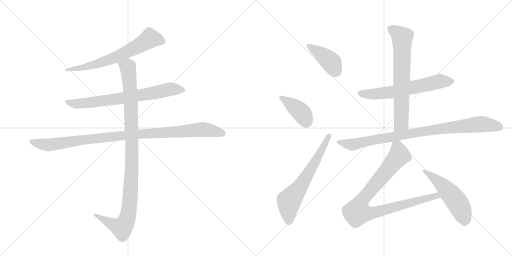
t = 0.00 s
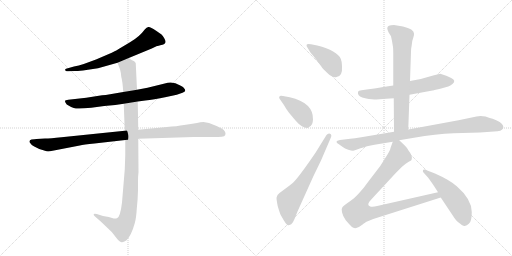
t = 2.00 s
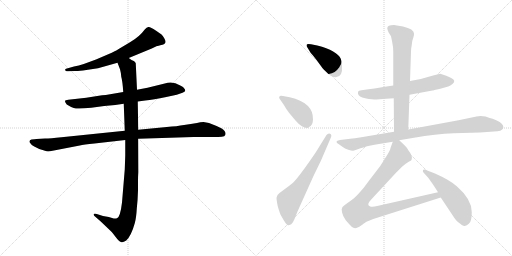
t = 4.00 s
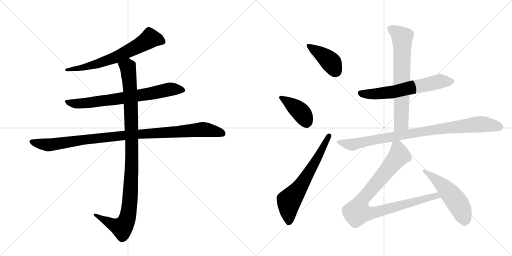
t = 6.00 s
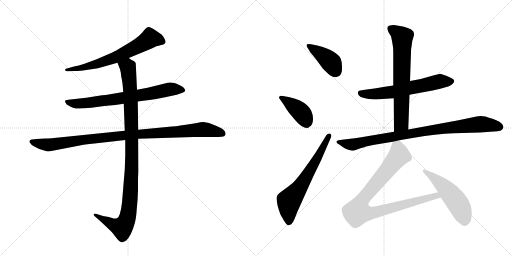
t = 8.00 s
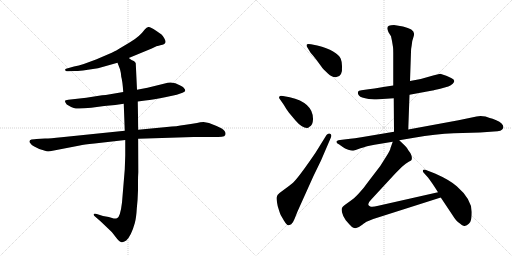
t = 10.00 s

The animated SVG that drew these frames (rendered in a browser with its animation timeline set to each time). Animation: 12 CSS @keyframes rules; one cycle of 10.00 s.

<svg version="1.1" viewBox="0 0 2048 1024" xmlns="http://www.w3.org/2000/svg">
  <g stroke="lightgray" stroke-dasharray="1,1" stroke-width="1" transform="scale(4, 4)">
    <line x1="0" y1="0" x2="256" y2="256"></line>
    <line x1="256" y1="0" x2="0" y2="256"></line>
    <line x1="128" y1="0" x2="128" y2="256"></line>
    <line x1="0" y1="128" x2="256" y2="128"></line>
    <line x1="256" y1="0" x2="512" y2="256"></line>
    <line x1="512" y1="0" x2="256" y2="256"></line>
    <line x1="384" y1="0" x2="384" y2="256"></line>
    <line x1="256" y1="128" x2="512" y2="128"></line>
  </g>
<g transform="scale(1, -1) translate(0, -850)">
   <style type="text/css">
    @keyframes keyframes0 {
      from {
       stroke: black;
       stroke-dashoffset: 664;
       stroke-width: 128;
       }
       68% {
       animation-timing-function: step-end;
       stroke: black;
       stroke-dashoffset: 0;
       stroke-width: 128;
       }
       to {
       stroke: black;
       stroke-width: 1024;
       }
       }
       #make-me-a-hanzi-animation-0 {
         animation: keyframes0 0.790365s both;
         animation-delay: 0.000000s;
         animation-timing-function: linear;
       }
    @keyframes keyframes1 {
      from {
       stroke: black;
       stroke-dashoffset: 728;
       stroke-width: 128;
       }
       70% {
       animation-timing-function: step-end;
       stroke: black;
       stroke-dashoffset: 0;
       stroke-width: 128;
       }
       to {
       stroke: black;
       stroke-width: 1024;
       }
       }
       #make-me-a-hanzi-animation-1 {
         animation: keyframes1 0.842448s both;
         animation-delay: 0.790365s;
         animation-timing-function: linear;
       }
    @keyframes keyframes2 {
      from {
       stroke: black;
       stroke-dashoffset: 1021;
       stroke-width: 128;
       }
       77% {
       animation-timing-function: step-end;
       stroke: black;
       stroke-dashoffset: 0;
       stroke-width: 128;
       }
       to {
       stroke: black;
       stroke-width: 1024;
       }
       }
       #make-me-a-hanzi-animation-2 {
         animation: keyframes2 1.080892s both;
         animation-delay: 1.632812s;
         animation-timing-function: linear;
       }
    @keyframes keyframes3 {
      from {
       stroke: black;
       stroke-dashoffset: 1060;
       stroke-width: 128;
       }
       78% {
       animation-timing-function: step-end;
       stroke: black;
       stroke-dashoffset: 0;
       stroke-width: 128;
       }
       to {
       stroke: black;
       stroke-width: 1024;
       }
       }
       #make-me-a-hanzi-animation-3 {
         animation: keyframes3 1.112630s both;
         animation-delay: 2.713704s;
         animation-timing-function: linear;
       }
    @keyframes keyframes4 {
      from {
       stroke: black;
       stroke-dashoffset: 412;
       stroke-width: 128;
       }
       57% {
       animation-timing-function: step-end;
       stroke: black;
       stroke-dashoffset: 0;
       stroke-width: 128;
       }
       to {
       stroke: black;
       stroke-width: 1024;
       }
       }
       #make-me-a-hanzi-animation-4 {
         animation: keyframes4 0.585286s both;
         animation-delay: 3.826335s;
         animation-timing-function: linear;
       }
    @keyframes keyframes5 {
      from {
       stroke: black;
       stroke-dashoffset: 405;
       stroke-width: 128;
       }
       57% {
       animation-timing-function: step-end;
       stroke: black;
       stroke-dashoffset: 0;
       stroke-width: 128;
       }
       to {
       stroke: black;
       stroke-width: 1024;
       }
       }
       #make-me-a-hanzi-animation-5 {
         animation: keyframes5 0.579590s both;
         animation-delay: 4.411621s;
         animation-timing-function: linear;
       }
    @keyframes keyframes6 {
      from {
       stroke: black;
       stroke-dashoffset: 646;
       stroke-width: 128;
       }
       68% {
       animation-timing-function: step-end;
       stroke: black;
       stroke-dashoffset: 0;
       stroke-width: 128;
       }
       to {
       stroke: black;
       stroke-width: 1024;
       }
       }
       #make-me-a-hanzi-animation-6 {
         animation: keyframes6 0.775716s both;
         animation-delay: 4.991211s;
         animation-timing-function: linear;
       }
    @keyframes keyframes7 {
      from {
       stroke: black;
       stroke-dashoffset: 623;
       stroke-width: 128;
       }
       67% {
       animation-timing-function: step-end;
       stroke: black;
       stroke-dashoffset: 0;
       stroke-width: 128;
       }
       to {
       stroke: black;
       stroke-width: 1024;
       }
       }
       #make-me-a-hanzi-animation-7 {
         animation: keyframes7 0.756999s both;
         animation-delay: 5.766927s;
         animation-timing-function: linear;
       }
    @keyframes keyframes8 {
      from {
       stroke: black;
       stroke-dashoffset: 695;
       stroke-width: 128;
       }
       69% {
       animation-timing-function: step-end;
       stroke: black;
       stroke-dashoffset: 0;
       stroke-width: 128;
       }
       to {
       stroke: black;
       stroke-width: 1024;
       }
       }
       #make-me-a-hanzi-animation-8 {
         animation: keyframes8 0.815592s both;
         animation-delay: 6.523926s;
         animation-timing-function: linear;
       }
    @keyframes keyframes9 {
      from {
       stroke: black;
       stroke-dashoffset: 910;
       stroke-width: 128;
       }
       75% {
       animation-timing-function: step-end;
       stroke: black;
       stroke-dashoffset: 0;
       stroke-width: 128;
       }
       to {
       stroke: black;
       stroke-width: 1024;
       }
       }
       #make-me-a-hanzi-animation-9 {
         animation: keyframes9 0.990560s both;
         animation-delay: 7.339518s;
         animation-timing-function: linear;
       }
    @keyframes keyframes10 {
      from {
       stroke: black;
       stroke-dashoffset: 921;
       stroke-width: 128;
       }
       75% {
       animation-timing-function: step-end;
       stroke: black;
       stroke-dashoffset: 0;
       stroke-width: 128;
       }
       to {
       stroke: black;
       stroke-width: 1024;
       }
       }
       #make-me-a-hanzi-animation-10 {
         animation: keyframes10 0.999512s both;
         animation-delay: 8.330078s;
         animation-timing-function: linear;
       }
    @keyframes keyframes11 {
      from {
       stroke: black;
       stroke-dashoffset: 519;
       stroke-width: 128;
       }
       63% {
       animation-timing-function: step-end;
       stroke: black;
       stroke-dashoffset: 0;
       stroke-width: 128;
       }
       to {
       stroke: black;
       stroke-width: 1024;
       }
       }
       #make-me-a-hanzi-animation-11 {
         animation: keyframes11 0.672363s both;
         animation-delay: 9.329590s;
         animation-timing-function: linear;
       }
</style>
<path d="M 515 618 L 607 656 L 628 666 Q 630 666 650 671 Q 670 676 657 697 Q 651 707 646 712 L 623 728 Q 603 741 595 742 Q 587 743 579 732 Q 558 703 520 681 L 473 653 Q 464 647 433 633 L 384 612 L 335 594 Q 315 587 296 584 L 264 575 Q 259 572 261 570 Q 261 563 273 565 L 299 566 Q 312 565 345 570 L 392 577 L 470 599 L 515 618 Z" fill="lightgray"></path> 
<path d="M 551 444 L 581 448 Q 613 451 665 462 L 707 471 L 730 479 Q 740 484 741 487 Q 741 492 737 496 Q 735 502 721 508 Q 690 528 659 516 L 590 499 L 548 491 L 493 482 L 423 470 Q 411 470 389 466 L 345 459 L 273 451 Q 261 450 260 447 Q 259 443 267 432 Q 281 423 295 418 Q 309 413 365 419 L 417 426 L 461 430 L 495 435 L 551 444 Z" fill="lightgray"></path> 
<path d="M 180 296 L 146 294 Q 139 294 126 292 Q 115 289 119 280 Q 124 271 137 264 L 157 254 L 180 247 Q 188 243 200 245 L 319 268 Q 334 272 378 276 L 501 290 L 553 295 L 774 302 L 851 302 Q 876 302 887 303 Q 899 304 901 310 Q 906 324 887 336 Q 861 349 836 358 L 814 362 Q 801 362 788 358 Q 764 355 736 350 Q 709 345 667 342 L 553 331 L 499 327 L 246 301 Q 201 296 180 296 Z" fill="lightgray"></path> 
<path d="M 501 290 L 501 228 L 499 172 L 488 40 Q 481 -19 468 -23 Q 462 -25 455 -24 L 435 -18 L 412 -14 L 387 -6 Q 378 -3 375 -6 Q 373 -10 380 -16 L 403 -36 L 447 -78 L 469 -106 Q 481 -119 487 -119 Q 493 -120 505 -112 Q 525 -93 539 -43 Q 545 -22 547 14 Q 551 51 552 88 L 552 124 Q 552 145 554 161 L 553 295 L 553 331 L 551 444 L 548 491 L 543 597 Q 541 603 535 606 L 526 610 L 515 618 C 489 633 459 627 470 599 L 480 573 Q 484 559 485 543 Q 490 526 493 482 L 495 435 L 499 327 L 501 290 Z" fill="lightgray"></path> 
<path d="M 1243 638 Q 1249 632 1267 609 L 1286 583 Q 1291 575 1311.5 556.5 Q 1332 538 1346 542 Q 1371 544 1368 586 Q 1367 606 1363 615 Q 1349 647 1269 668 L 1244 673 Q 1228 676 1226.5 671 Q 1225 666 1229 661 L 1243 638 Z" fill="lightgray"></path> 
<path d="M 1132 466 Q 1119 468 1118 464 Q 1114 459 1119 454 L 1135 431 Q 1147 410 1156 399 L 1182 368 Q 1208 338 1228 338 Q 1233 338 1238 343 Q 1251 348 1252 372 Q 1254 439 1159 461 L 1132 466 Z" fill="lightgray"></path> 
<path d="M 1306 310 L 1262 239 Q 1200 148 1175 122 Q 1169 116 1145 98 L 1118 78 Q 1106 69 1106 59.5 Q 1106 50 1111 25 Q 1119 -1 1121.5 -7 Q 1124 -13 1135.5 -31.5 Q 1147 -50 1153 -51 Q 1155 -52 1165 -47 Q 1173 -39 1178 -26 L 1190 4 L 1253 144 L 1284 208 L 1324 301 Q 1328 313 1320 315.5 Q 1312 318 1306 310 Z" fill="lightgray"></path> 
<path d="M 1573 508 L 1533 502 Q 1528 500 1474 493 L 1446 489 Q 1434 488 1432 483 Q 1429 466 1449 460 Q 1459 457 1475 454 Q 1503 452 1506 452 L 1530 454 L 1575 457 L 1638 471 L 1730 488 Q 1731 488 1761 495 L 1793 504 Q 1801 507 1811 515 Q 1825 529 1806.5 537.5 Q 1788 546 1785 547 L 1761 555 L 1736 549 L 1683 534 L 1640 526 L 1573 508 Z" fill="lightgray"></path> 
<path d="M 1572 662 Q 1573 656 1573 638 L 1573 508 L 1575 457 L 1576 323 C 1576 293 1632 302 1633 332 L 1638 471 L 1640 526 L 1644 643 Q 1644 655 1647 670 Q 1648 687 1653 699 Q 1657 710 1656 716 Q 1656 734 1612 744 L 1576 750 Q 1549 750 1549 737 Q 1549 733 1554 721 L 1564 705 L 1568 686 L 1572 662 Z" fill="lightgray"></path> 
<path d="M 1576 323 L 1445 301 Q 1417 297 1401 295 L 1360 290 Q 1333 285 1357 272 L 1371 262 Q 1379 256 1393 251.5 Q 1407 247 1412.5 247.5 Q 1418 248 1442 257 Q 1466 266 1473 266.5 Q 1480 267 1498 271 L 1571 283 L 1597 289 L 1656 299 Q 1743 314 1815 317 L 1920 320 L 1976 324 Q 2008 324 2013 338 Q 2017 355 1985 369 Q 1969 376 1959 378 L 1942 384 Q 1921 389 1906 384 L 1834 369 L 1633 332 L 1576 323 Z" fill="lightgray"></path> 
<path d="M 1571 283 L 1562 258 Q 1561 249 1545 224 L 1521 186 L 1469 118 Q 1455 97 1434 75 Q 1413 53 1404 48 L 1379 30 Q 1370 23 1369 20 Q 1365 16 1368 1 Q 1371 -14 1383 -31 L 1398 -48 Q 1401 -51 1408 -58 Q 1415 -64 1425 -62 Q 1435 -60 1449 -49 Q 1463 -38 1466 -37 L 1493 -26 L 1763 60 C 1792 69 1781 88 1752 81 L 1513 27 Q 1489 21 1481 24 Q 1463 30 1485 52 L 1583 158 L 1608 183 Q 1624 198 1635 203 Q 1645 207 1646 210 Q 1652 226 1634 248 Q 1631 256 1621 266 L 1597 289 C 1579 306 1579 306 1571 283 Z" fill="lightgray"></path> 
<path d="M 1763 60 L 1811 -12 Q 1824 -33 1833 -39 Q 1842 -45 1847 -50 Q 1858 -56 1861 -53 Q 1869 -53 1881 -38 Q 1887 -26 1887 2 Q 1887 53 1827 105 Q 1799 130 1740 156 L 1709 168 Q 1696 174 1692 170 Q 1690 164 1694 160 L 1712 140 Q 1729 118 1752 81 L 1763 60 Z" fill="lightgray"></path> 
      <clipPath id="make-me-a-hanzi-clip-0">
      <path d="M 515 618 L 607 656 L 628 666 Q 630 666 650 671 Q 670 676 657 697 Q 651 707 646 712 L 623 728 Q 603 741 595 742 Q 587 743 579 732 Q 558 703 520 681 L 473 653 Q 464 647 433 633 L 384 612 L 335 594 Q 315 587 296 584 L 264 575 Q 259 572 261 570 Q 261 563 273 565 L 299 566 Q 312 565 345 570 L 392 577 L 470 599 L 515 618 Z" fill="lightgray"></path>
      </clipPath>
      <path clip-path="url(#make-me-a-hanzi-clip-0)" d="M 648 685 L 600 696 L 550 664 L 432 609 L 351 584 L 268 569 " fill="none" id="make-me-a-hanzi-animation-0" stroke-dasharray="536 1072" stroke-linecap="round"></path>

      <clipPath id="make-me-a-hanzi-clip-1">
      <path d="M 551 444 L 581 448 Q 613 451 665 462 L 707 471 L 730 479 Q 740 484 741 487 Q 741 492 737 496 Q 735 502 721 508 Q 690 528 659 516 L 590 499 L 548 491 L 493 482 L 423 470 Q 411 470 389 466 L 345 459 L 273 451 Q 261 450 260 447 Q 259 443 267 432 Q 281 423 295 418 Q 309 413 365 419 L 417 426 L 461 430 L 495 435 L 551 444 Z" fill="lightgray"></path>
      </clipPath>
      <path clip-path="url(#make-me-a-hanzi-clip-1)" d="M 268 446 L 280 438 L 334 436 L 595 474 L 680 493 L 732 488 " fill="none" id="make-me-a-hanzi-animation-1" stroke-dasharray="600 1200" stroke-linecap="round"></path>

      <clipPath id="make-me-a-hanzi-clip-2">
      <path d="M 180 296 L 146 294 Q 139 294 126 292 Q 115 289 119 280 Q 124 271 137 264 L 157 254 L 180 247 Q 188 243 200 245 L 319 268 Q 334 272 378 276 L 501 290 L 553 295 L 774 302 L 851 302 Q 876 302 887 303 Q 899 304 901 310 Q 906 324 887 336 Q 861 349 836 358 L 814 362 Q 801 362 788 358 Q 764 355 736 350 Q 709 345 667 342 L 553 331 L 499 327 L 246 301 Q 201 296 180 296 Z" fill="lightgray"></path>
      </clipPath>
      <path clip-path="url(#make-me-a-hanzi-clip-2)" d="M 130 282 L 191 270 L 476 306 L 810 332 L 889 316 " fill="none" id="make-me-a-hanzi-animation-2" stroke-dasharray="893 1786" stroke-linecap="round"></path>

      <clipPath id="make-me-a-hanzi-clip-3">
      <path d="M 501 290 L 501 228 L 499 172 L 488 40 Q 481 -19 468 -23 Q 462 -25 455 -24 L 435 -18 L 412 -14 L 387 -6 Q 378 -3 375 -6 Q 373 -10 380 -16 L 403 -36 L 447 -78 L 469 -106 Q 481 -119 487 -119 Q 493 -120 505 -112 Q 525 -93 539 -43 Q 545 -22 547 14 Q 551 51 552 88 L 552 124 Q 552 145 554 161 L 553 295 L 553 331 L 551 444 L 548 491 L 543 597 Q 541 603 535 606 L 526 610 L 515 618 C 489 633 459 627 470 599 L 480 573 Q 484 559 485 543 Q 490 526 493 482 L 495 435 L 499 327 L 501 290 Z" fill="lightgray"></path>
      </clipPath>
      <path clip-path="url(#make-me-a-hanzi-clip-3)" d="M 478 595 L 511 581 L 523 450 L 528 213 L 513 -7 L 502 -42 L 488 -61 L 381 -9 " fill="none" id="make-me-a-hanzi-animation-3" stroke-dasharray="932 1864" stroke-linecap="round"></path>

      <clipPath id="make-me-a-hanzi-clip-4">
      <path d="M 1243 638 Q 1249 632 1267 609 L 1286 583 Q 1291 575 1311.5 556.5 Q 1332 538 1346 542 Q 1371 544 1368 586 Q 1367 606 1363 615 Q 1349 647 1269 668 L 1244 673 Q 1228 676 1226.5 671 Q 1225 666 1229 661 L 1243 638 Z" fill="lightgray"></path>
      </clipPath>
      <path clip-path="url(#make-me-a-hanzi-clip-4)" d="M 1232 667 L 1314 610 L 1345 563 " fill="none" id="make-me-a-hanzi-animation-4" stroke-dasharray="284 568" stroke-linecap="round"></path>

      <clipPath id="make-me-a-hanzi-clip-5">
      <path d="M 1132 466 Q 1119 468 1118 464 Q 1114 459 1119 454 L 1135 431 Q 1147 410 1156 399 L 1182 368 Q 1208 338 1228 338 Q 1233 338 1238 343 Q 1251 348 1252 372 Q 1254 439 1159 461 L 1132 466 Z" fill="lightgray"></path>
      </clipPath>
      <path clip-path="url(#make-me-a-hanzi-clip-5)" d="M 1126 460 L 1204 401 L 1226 355 " fill="none" id="make-me-a-hanzi-animation-5" stroke-dasharray="277 554" stroke-linecap="round"></path>

      <clipPath id="make-me-a-hanzi-clip-6">
      <path d="M 1306 310 L 1262 239 Q 1200 148 1175 122 Q 1169 116 1145 98 L 1118 78 Q 1106 69 1106 59.5 Q 1106 50 1111 25 Q 1119 -1 1121.5 -7 Q 1124 -13 1135.5 -31.5 Q 1147 -50 1153 -51 Q 1155 -52 1165 -47 Q 1173 -39 1178 -26 L 1190 4 L 1253 144 L 1284 208 L 1324 301 Q 1328 313 1320 315.5 Q 1312 318 1306 310 Z" fill="lightgray"></path>
      </clipPath>
      <path clip-path="url(#make-me-a-hanzi-clip-6)" d="M 1156 -39 L 1156 46 L 1204 107 L 1315 306 " fill="none" id="make-me-a-hanzi-animation-6" stroke-dasharray="518 1036" stroke-linecap="round"></path>

      <clipPath id="make-me-a-hanzi-clip-7">
      <path d="M 1573 508 L 1533 502 Q 1528 500 1474 493 L 1446 489 Q 1434 488 1432 483 Q 1429 466 1449 460 Q 1459 457 1475 454 Q 1503 452 1506 452 L 1530 454 L 1575 457 L 1638 471 L 1730 488 Q 1731 488 1761 495 L 1793 504 Q 1801 507 1811 515 Q 1825 529 1806.5 537.5 Q 1788 546 1785 547 L 1761 555 L 1736 549 L 1683 534 L 1640 526 L 1573 508 Z" fill="lightgray"></path>
      </clipPath>
      <path clip-path="url(#make-me-a-hanzi-clip-7)" d="M 1443 478 L 1503 474 L 1551 479 L 1759 524 L 1805 525 " fill="none" id="make-me-a-hanzi-animation-7" stroke-dasharray="495 990" stroke-linecap="round"></path>

      <clipPath id="make-me-a-hanzi-clip-8">
      <path d="M 1572 662 Q 1573 656 1573 638 L 1573 508 L 1575 457 L 1576 323 C 1576 293 1632 302 1633 332 L 1638 471 L 1640 526 L 1644 643 Q 1644 655 1647 670 Q 1648 687 1653 699 Q 1657 710 1656 716 Q 1656 734 1612 744 L 1576 750 Q 1549 750 1549 737 Q 1549 733 1554 721 L 1564 705 L 1568 686 L 1572 662 Z" fill="lightgray"></path>
      </clipPath>
      <path clip-path="url(#make-me-a-hanzi-clip-8)" d="M 1560 736 L 1609 699 L 1605 357 L 1582 330 " fill="none" id="make-me-a-hanzi-animation-8" stroke-dasharray="567 1134" stroke-linecap="round"></path>

      <clipPath id="make-me-a-hanzi-clip-9">
      <path d="M 1576 323 L 1445 301 Q 1417 297 1401 295 L 1360 290 Q 1333 285 1357 272 L 1371 262 Q 1379 256 1393 251.5 Q 1407 247 1412.5 247.5 Q 1418 248 1442 257 Q 1466 266 1473 266.5 Q 1480 267 1498 271 L 1571 283 L 1597 289 L 1656 299 Q 1743 314 1815 317 L 1920 320 L 1976 324 Q 2008 324 2013 338 Q 2017 355 1985 369 Q 1969 376 1959 378 L 1942 384 Q 1921 389 1906 384 L 1834 369 L 1633 332 L 1576 323 Z" fill="lightgray"></path>
      </clipPath>
      <path clip-path="url(#make-me-a-hanzi-clip-9)" d="M 1355 282 L 1410 272 L 1690 324 L 1905 352 L 1930 354 L 2000 342 " fill="none" id="make-me-a-hanzi-animation-9" stroke-dasharray="782 1564" stroke-linecap="round"></path>

      <clipPath id="make-me-a-hanzi-clip-10">
      <path d="M 1571 283 L 1562 258 Q 1561 249 1545 224 L 1521 186 L 1469 118 Q 1455 97 1434 75 Q 1413 53 1404 48 L 1379 30 Q 1370 23 1369 20 Q 1365 16 1368 1 Q 1371 -14 1383 -31 L 1398 -48 Q 1401 -51 1408 -58 Q 1415 -64 1425 -62 Q 1435 -60 1449 -49 Q 1463 -38 1466 -37 L 1493 -26 L 1763 60 C 1792 69 1781 88 1752 81 L 1513 27 Q 1489 21 1481 24 Q 1463 30 1485 52 L 1583 158 L 1608 183 Q 1624 198 1635 203 Q 1645 207 1646 210 Q 1652 226 1634 248 Q 1631 256 1621 266 L 1597 289 C 1579 306 1579 306 1571 283 Z" fill="lightgray"></path>
      </clipPath>
      <path clip-path="url(#make-me-a-hanzi-clip-10)" d="M 1593 277 L 1596 228 L 1448 49 L 1431 3 L 1460 -3 L 1493 -1 L 1745 68 L 1754 62 " fill="none" id="make-me-a-hanzi-animation-10" stroke-dasharray="793 1586" stroke-linecap="round"></path>

      <clipPath id="make-me-a-hanzi-clip-11">
      <path d="M 1763 60 L 1811 -12 Q 1824 -33 1833 -39 Q 1842 -45 1847 -50 Q 1858 -56 1861 -53 Q 1869 -53 1881 -38 Q 1887 -26 1887 2 Q 1887 53 1827 105 Q 1799 130 1740 156 L 1709 168 Q 1696 174 1692 170 Q 1690 164 1694 160 L 1712 140 Q 1729 118 1752 81 L 1763 60 Z" fill="lightgray"></path>
      </clipPath>
      <path clip-path="url(#make-me-a-hanzi-clip-11)" d="M 1696 166 L 1753 124 L 1807 69 L 1845 12 L 1858 -33 " fill="none" id="make-me-a-hanzi-animation-11" stroke-dasharray="391 782" stroke-linecap="round"></path>

</g>
</svg>
